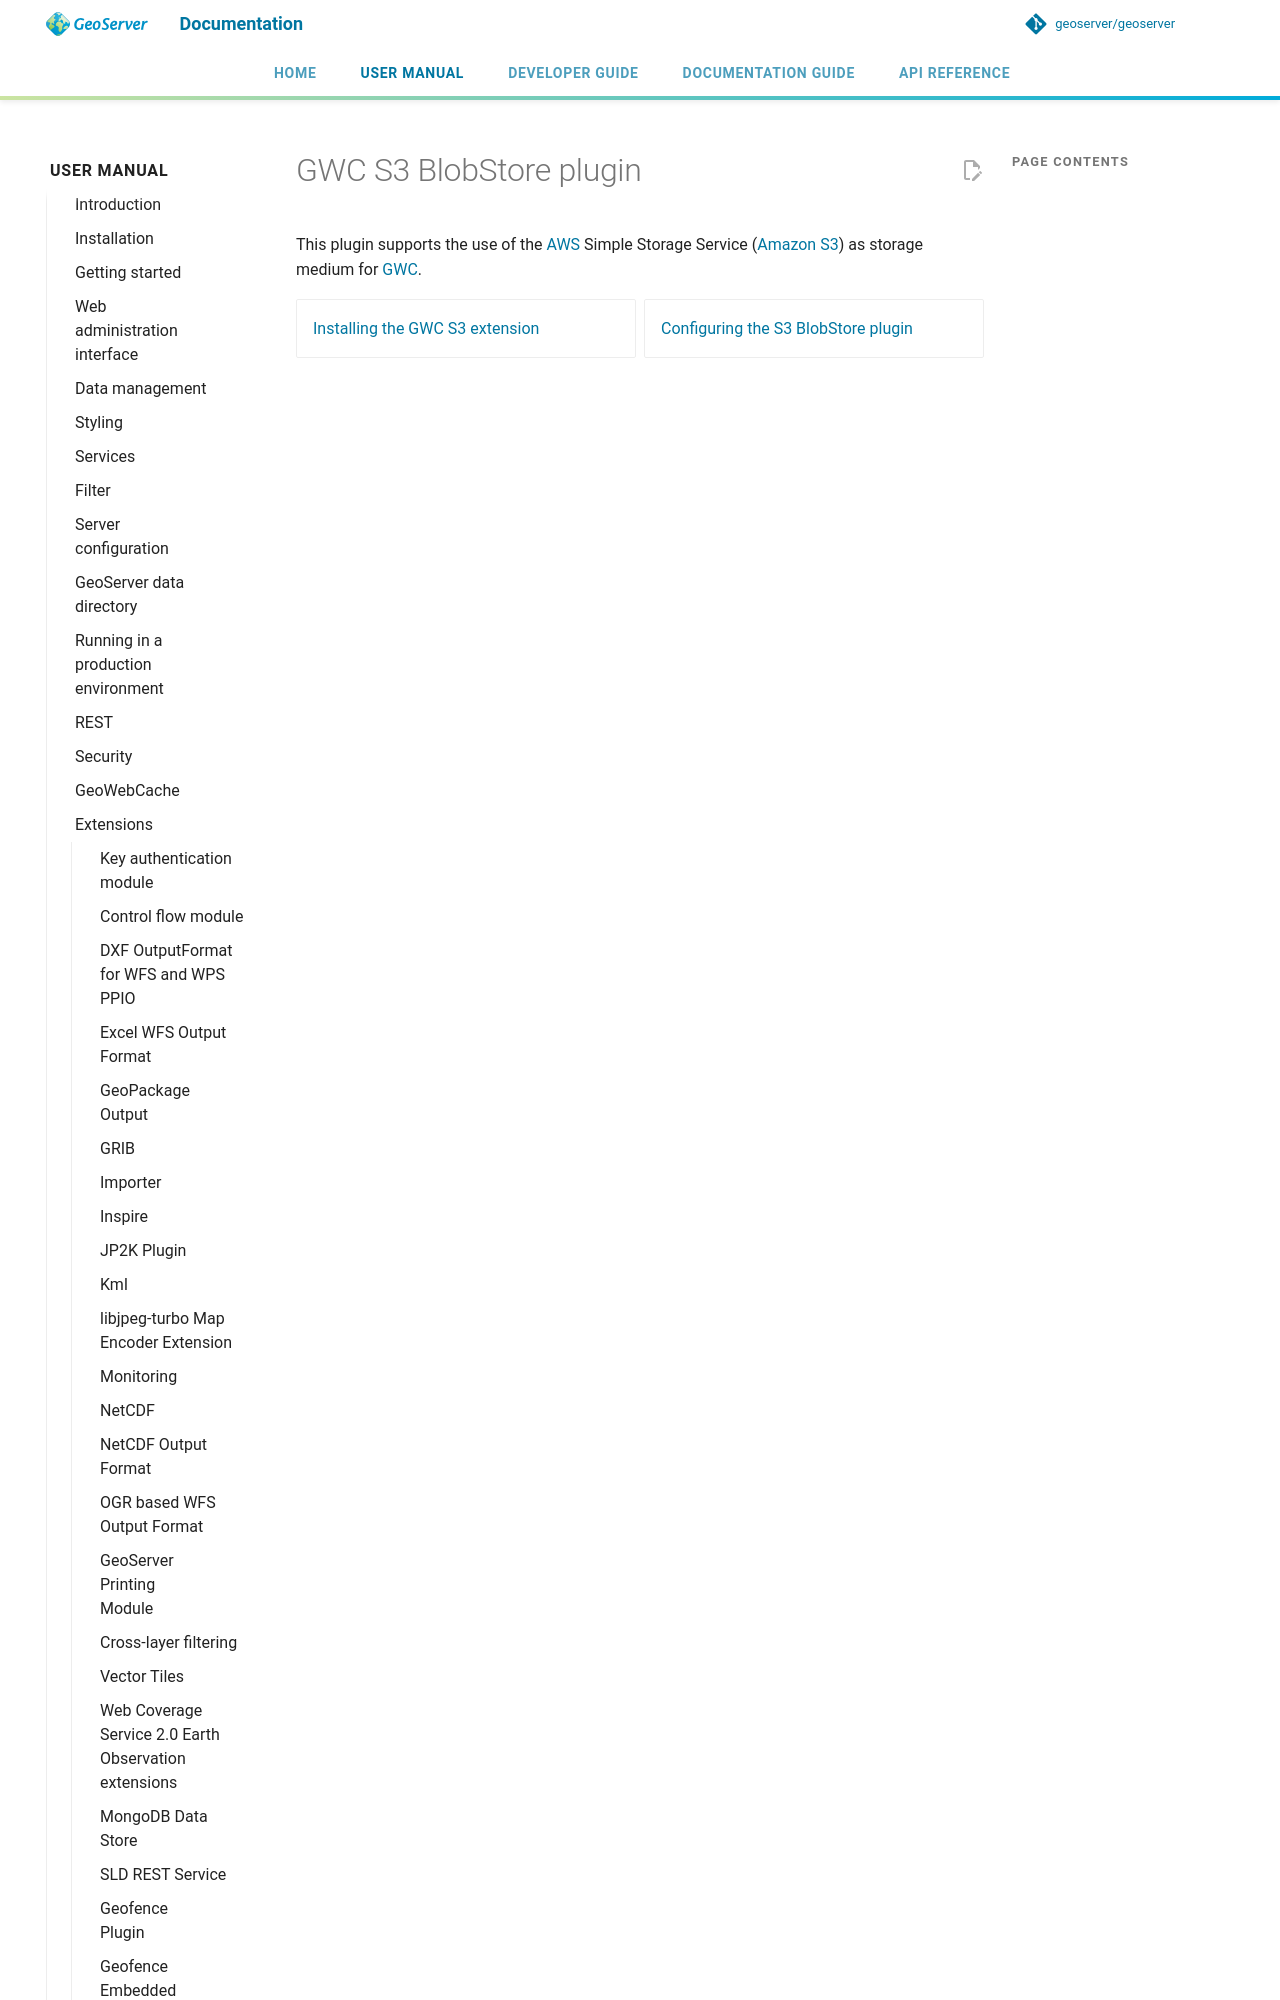

repository: petersmythe/geoserver · page: latest/en/user/extensions/gwc-s3/index.html · generator: mkdocs

# GWC S3 BlobStore plugin

This plugin supports the use of the [AWS](https://aws.amazon.com) Simple Storage Service ([Amazon S3](https://aws.amazon.com/s3/)) as storage medium for [GWC](../../geowebcache/webadmin/index.md).
